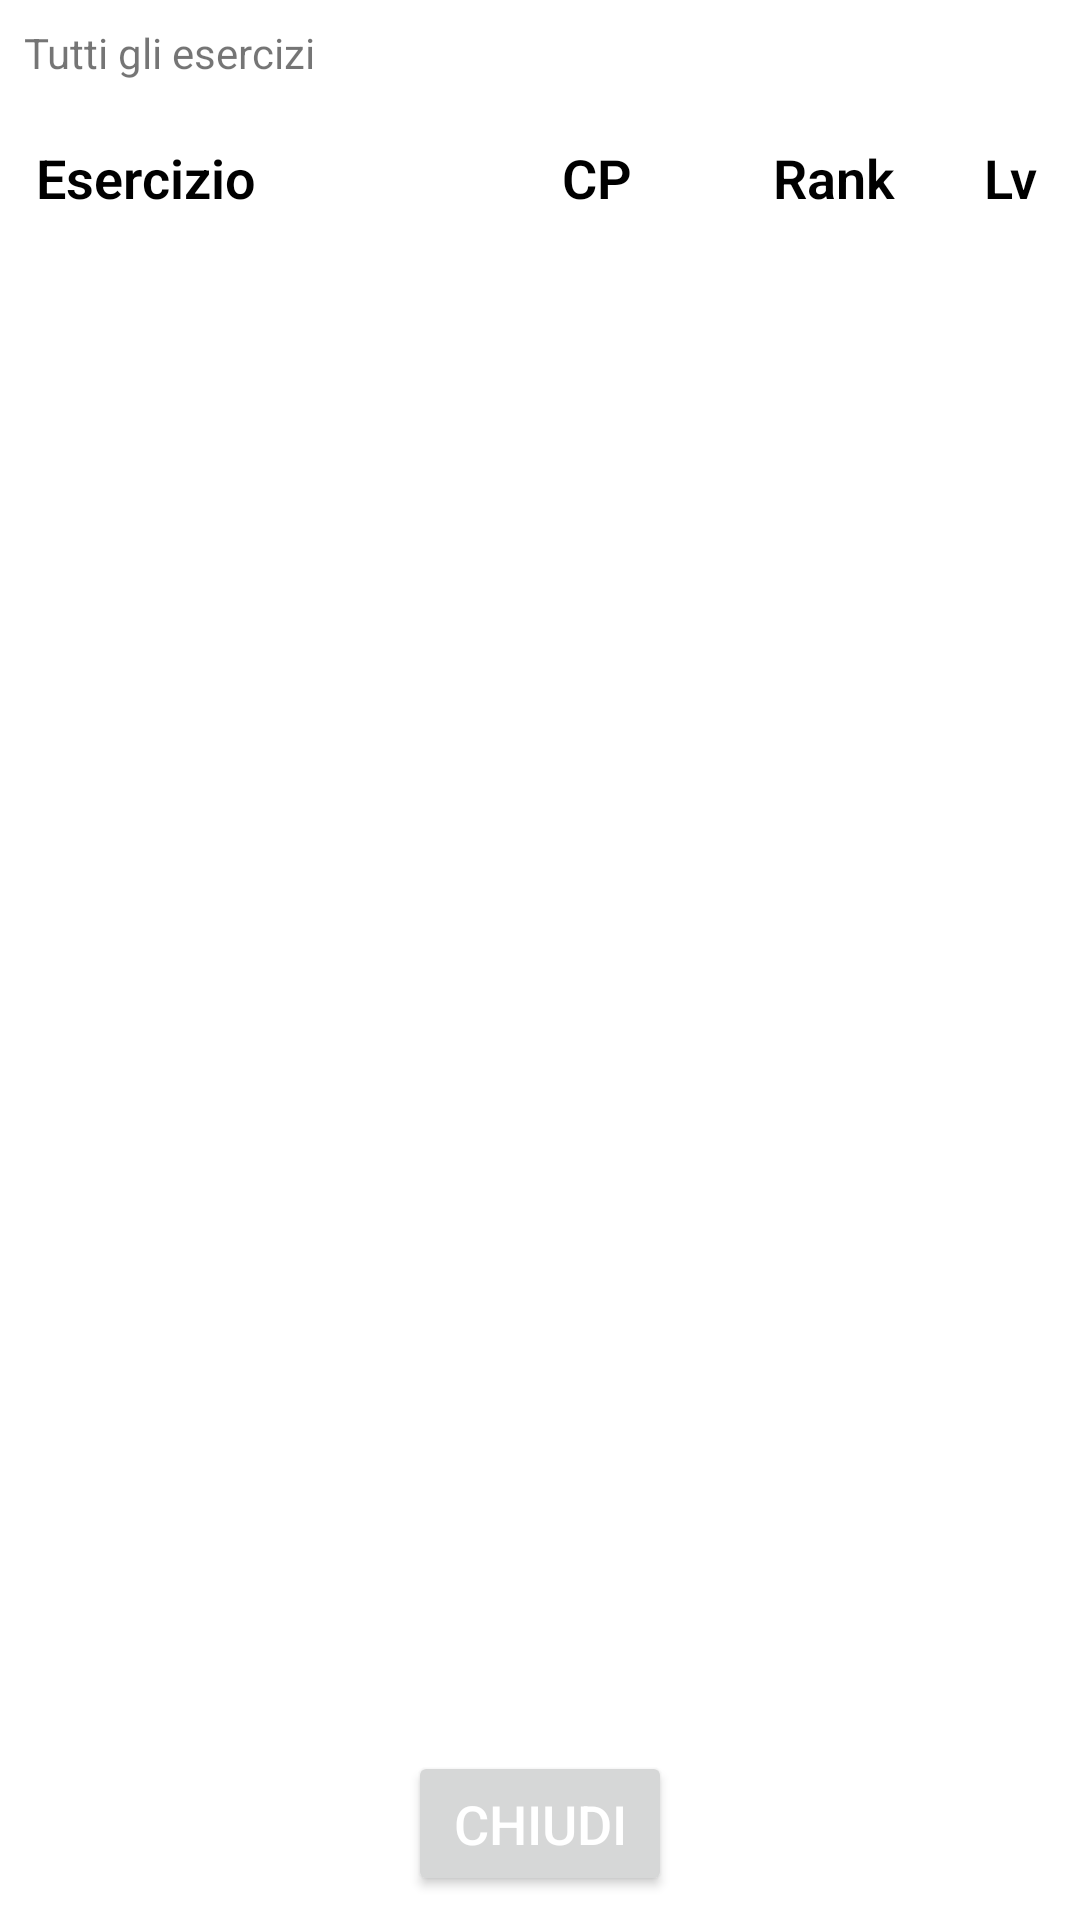

Write the Android layout XML for this screen, with the resource values it uses.
<!-- AndroidManifest.xml: application theme Theme.TopTrainer -->
<!-- res/layout/pgp_popup_layout.xml -->
<?xml version="1.0" encoding="utf-8"?>
<RelativeLayout
    xmlns:android="http://schemas.android.com/apk/res/android"
    android:layout_width="match_parent"
    android:layout_height="match_parent"
    android:orientation="vertical"
    android:padding="8dp">

    <LinearLayout
        android:id="@+id/heading_bar_pgp_popup"
        android:layout_width="match_parent"
        android:layout_height="wrap_content"
        android:layout_alignParentTop="true"
        android:orientation="vertical"
        android:layout_marginBottom="16dp">

        <TextView
            android:id="@+id/textview_pgp_popup_title"
            android:layout_width="match_parent"
            android:layout_height="wrap_content"
            android:theme="@style/Heading_h1"
            android:text="@string/popup_title"
            android:layout_marginBottom="16dp"/>








        <LinearLayout
            android:id="@+id/row_titles_pgp_list"
            android:layout_width="match_parent"
            android:layout_height="wrap_content"
            android:orientation="horizontal"
            android:padding="4dp">

            <TextView
                android:layout_width="0dp"
                android:layout_height="match_parent"
                android:layout_weight="5"
                android:textStyle="bold"
                android:text="@string/training_name_legend_popup_list"
                android:theme="@style/NormalText"/>

            <TextView
                android:layout_width="0dp"
                android:layout_height="match_parent"
                android:layout_weight="2"
                android:textStyle="bold"
                android:text="@string/training_value_legend_popup_list"
                android:theme="@style/NormalText"/>

            <TextView
                android:layout_width="0dp"
                android:layout_height="match_parent"
                android:layout_weight="2"
                android:textStyle="bold"
                android:text="Rank"
                android:theme="@style/NormalText"/>

            <TextView
                android:layout_width="20dp"
                android:layout_height="20dp"
                android:textStyle="bold"
                android:text="@string/color_legend_popup_list"
                android:theme="@style/NormalText"/>

        </LinearLayout>

    </LinearLayout>


    <ListView
        android:id="@+id/pgp_list_view"
        android:layout_width="match_parent"
        android:layout_height="match_parent"
        android:layout_below="@id/heading_bar_pgp_popup"
        android:layout_above="@id/button_pgp_popup_linear_layout"
        android:layout_marginBottom="20dp"/>


    <LinearLayout
        android:id="@+id/button_pgp_popup_linear_layout"
        android:layout_width="match_parent"
        android:layout_height="wrap_content"
        android:layout_alignParentBottom="true"
        android:gravity="center_horizontal">
        <Button
            android:id="@+id/button_pgp_popup"
            android:layout_width="wrap_content"
            android:layout_height="wrap_content"
            android:text="Chiudi"
            android:theme="@style/ButtonPrimary"/>
    </LinearLayout>

</RelativeLayout>
<!-- resources referenced by this layout -->
<resources>
  <string name="color_legend_popup_list">Lv.</string>
  <string name="popup_title">Tutti gli esercizi</string>
  <string name="training_name_legend_popup_list">Esercizio</string>
  <string name="training_value_legend_popup_list">CP</string>
  <style name="ButtonPrimary" parent="android:Widget.Button">
          <item name="android:textColor">@color/white</item>
          <item name="android:textSize">18dp</item>
          <item name="android:padding">12dp</item>
          <item name="android:colorBackground">@color/top_trainer_green_primary</item>
      </style>
  <style name="NormalText" parent="android:Widget.TextView">
          <item name="android:textColor">@color/black</item>
          <item name="android:textSize">18dp</item>
          <item name="android:fontFamily">sans-serif-light</item>
      </style>
  <style name="Theme.TopTrainer" parent="Theme.MaterialComponents.Light">
          
          <item name="colorPrimary">@color/top_trainer_blue_primary</item>
          <item name="colorPrimaryVariant">@color/top_trainer_blue_secondary</item>
          <item name="colorOnPrimary">@color/white</item>
          <item name="android:textColorPrimary">@color/white</item>
          Secondary brand color.
          <item name="colorSecondary">@color/top_trainer_blue_primary</item>
          <item name="colorSecondaryVariant">@color/top_trainer_blue_primary</item>
          <item name="colorOnSecondary">@color/white</item>
          Status bar color.
          <item name="android:statusBarColor" tools:targetApi="l">?attr/colorPrimaryVariant</item>
          
      </style>
  <color name="white">#FFFFFFFF</color>
  <color name="top_trainer_green_primary">#29736b</color>
  <color name="black">#FF000000</color>
  <color name="top_trainer_blue_primary">#0073e6</color>
  <color name="top_trainer_blue_secondary">#1a8cff</color>
</resources>
